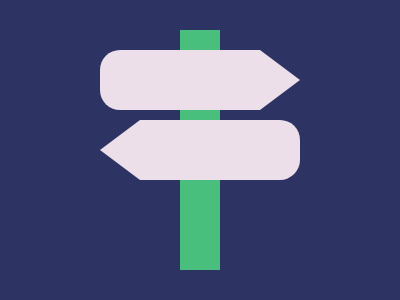

Give the HTML and CSS whose rendering is this image.

<p a><p b>
<p c><p d>
<style>
  *{
    background:#2D3464;
  }
  [a]{
    width:40;
    height:240;
    background:#48BF7D;
    margin:30 172;
  }
  [b]{
    width:180;
    height:60;
    background:#ECDFEA;
    margin:-250 92;
    border-radius:5vw;
    box-shadow:5vw 74q#ECDFEA;
  }
  [c],[d]{
    width:0;
    border-top:32q solid#2D3464;
    border-bottom:32q solid#2D3464;
  }
  [c]{
    border-left:5ch solid#ECDFEA;
    margin:190 252;
  }
  [d]{
    border-right:5ch solid#ECDFEA;
    margin:-180 92;
  }
</style>
